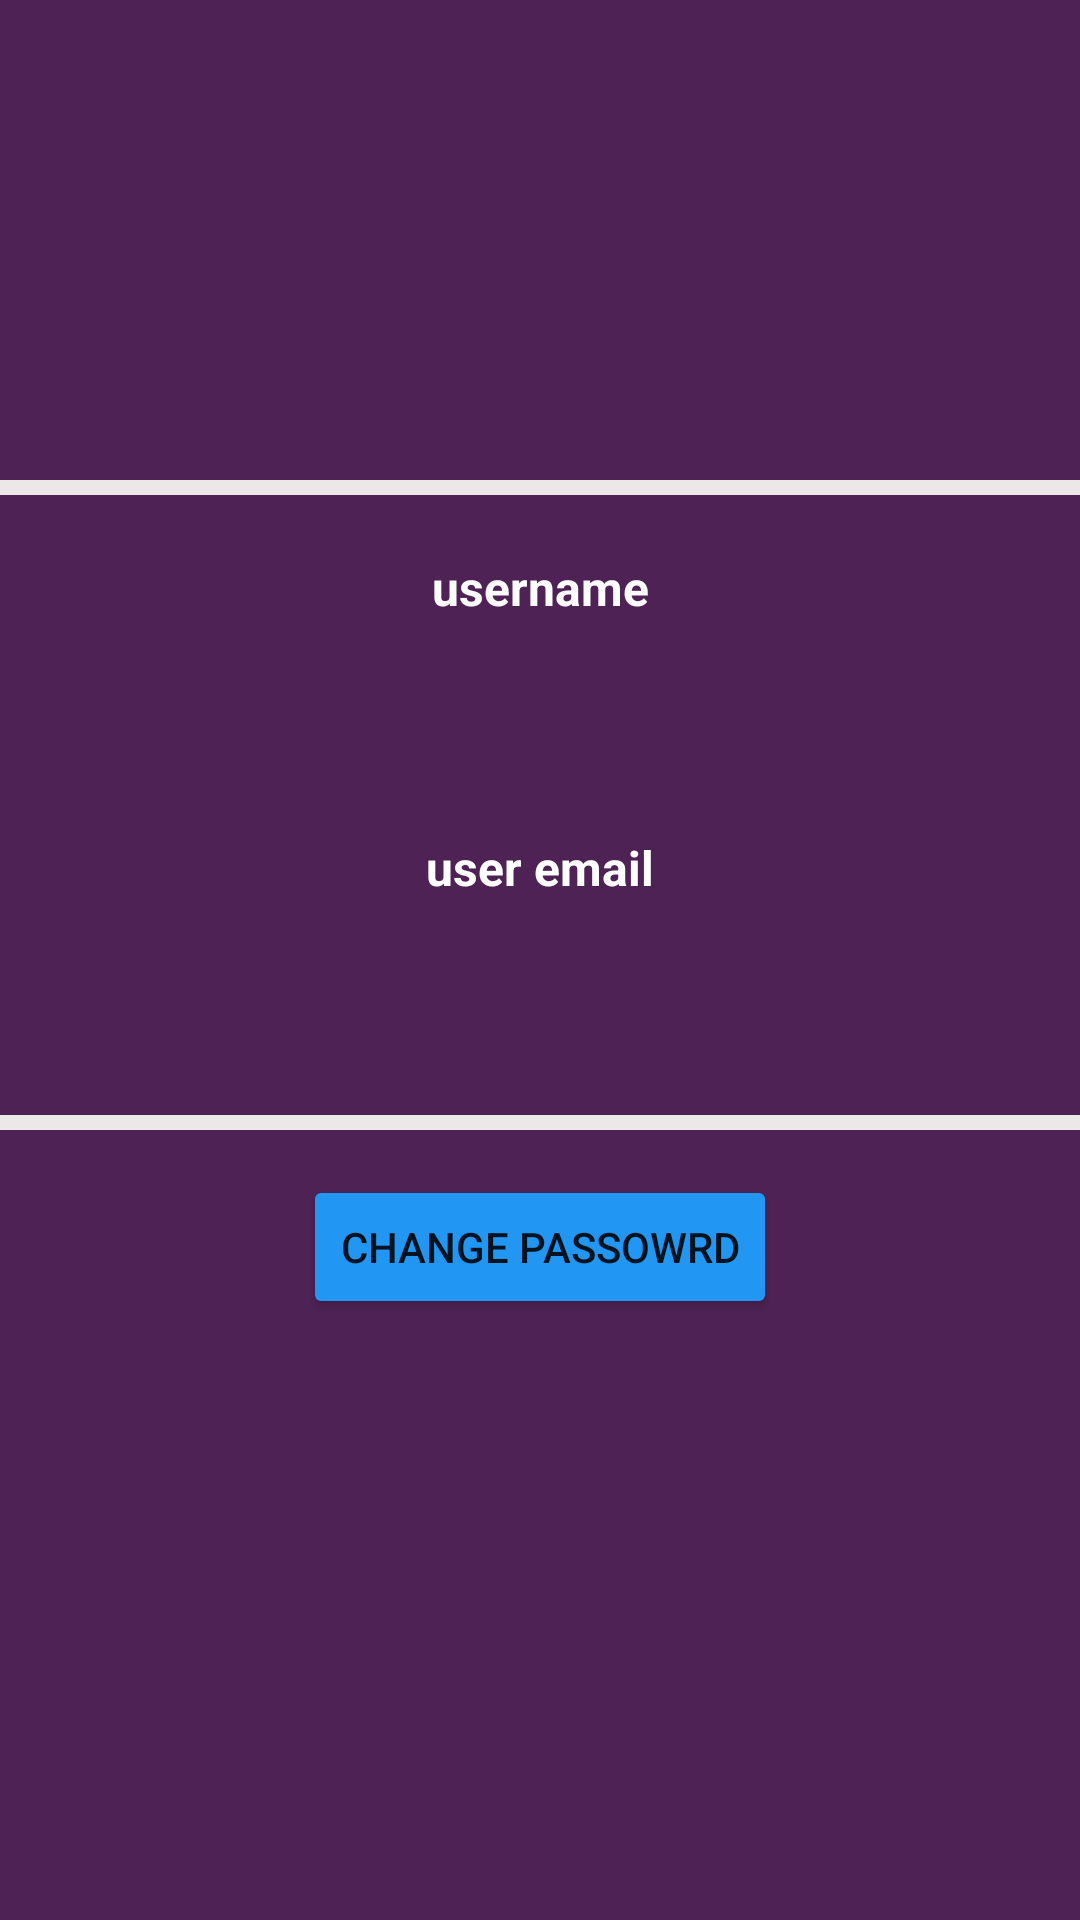

Produce the Android XML layout that renders to this screen, including the resource entries it uses.
<!-- AndroidManifest.xml: application theme Theme.FoodiesCorner -->
<!-- res/layout/fragment_profilefrag.xml -->
<?xml version="1.0" encoding="utf-8"?>
<androidx.constraintlayout.widget.ConstraintLayout xmlns:android="http://schemas.android.com/apk/res/android"
    xmlns:app="http://schemas.android.com/apk/res-auto"
    xmlns:tools="http://schemas.android.com/tools"
    android:layout_width="match_parent"
    android:layout_height="match_parent"
    android:background="#4E2255"
    tools:context=".Profilefrag">

    <LinearLayout
        android:layout_width="match_parent"
        android:layout_height="match_parent"
        android:orientation="vertical"
        app:layout_constraintBottom_toBottomOf="parent"
        app:layout_constraintEnd_toEndOf="parent"
        app:layout_constraintHorizontal_bias="0.5"
        app:layout_constraintStart_toStartOf="parent"
        app:layout_constraintTop_toTopOf="parent">

        <ImageView
            android:id="@+id/imageView9"
            android:layout_width="200dp"
            android:layout_height="150dp"
            android:layout_gravity="center"
            android:src="@drawable/user" />

        <View
            android:id="@+id/divider3"
            android:layout_width="match_parent"
            android:layout_height="5dp"
            android:layout_marginTop="10dp"
            android:background="#ECE8E8" />

        <TextView
            android:id="@+id/textView22"
            android:layout_width="match_parent"
            android:layout_height="wrap_content"
            android:layout_marginTop="20dp"
            android:gravity="center"
            android:text="username"
            android:textColor="#FDFCFC"
            android:textSize="16sp"
            android:textStyle="bold" />

        <TextView
            android:id="@+id/emal"
            android:layout_width="match_parent"
            android:layout_height="wrap_content"
            android:layout_gravity="center"
            android:layout_marginTop="20dp"
            android:layout_marginBottom="30dp"
            android:gravity="center"
            android:textColor="#FBFBFB"
            android:textSize="16sp"
            android:textStyle="bold" />

        <TextView
            android:id="@+id/textView23"
            android:layout_width="match_parent"
            android:layout_height="wrap_content"
            android:layout_marginBottom="20dp"
            android:gravity="center"
            android:text="user email"
            android:textColor="#FFFFFF"
            android:textSize="16sp"
            android:textStyle="bold" />

        <TextView
            android:id="@+id/usernam1"
            android:layout_width="match_parent"
            android:layout_height="wrap_content"
            android:layout_marginBottom="20dp"
            android:gravity="center"
            android:textColor="#FFFFFF"
            android:textSize="16sp"
            android:textStyle="bold" />

        <View
            android:id="@+id/divider4"
            android:layout_width="match_parent"
            android:layout_height="5dp"
            android:layout_marginTop="10dp"
            android:layout_marginBottom="10dp"
            android:background="#ECE8E8" />

        <Button
            android:id="@+id/button"
            android:layout_width="158dp"
            android:layout_height="wrap_content"
            android:layout_gravity="center"
            android:layout_marginTop="5dp"
            android:text="change passowrd"
            app:backgroundTint="#2196F3" />

    </LinearLayout>
</androidx.constraintlayout.widget.ConstraintLayout>
<!-- resources referenced by this layout -->
<resources>
  <style name="Theme.FoodiesCorner" parent="Theme.MaterialComponents.DayNight.NoActionBar">
          
          <item name="colorPrimary">@color/purple_500</item>
          <item name="colorPrimaryVariant">@color/purple_700</item>
          <item name="colorOnPrimary">@color/white</item>
          
          <item name="colorSecondary">@color/teal_200</item>
          <item name="colorSecondaryVariant">@color/teal_700</item>
          <item name="colorOnSecondary">@color/black</item>
          
          <item name="android:statusBarColor" tools:targetApi="l">?attr/colorPrimaryVariant</item>
          
      </style>
  <color name="purple_500">#FFA500</color>
  <color name="purple_700">#FF3700B3</color>
  <color name="white">#FFFFFFFF</color>
  <color name="teal_200">#FF03DAC5</color>
  <color name="teal_700">#FF018786</color>
  <color name="black">#FF000000</color>
</resources>
